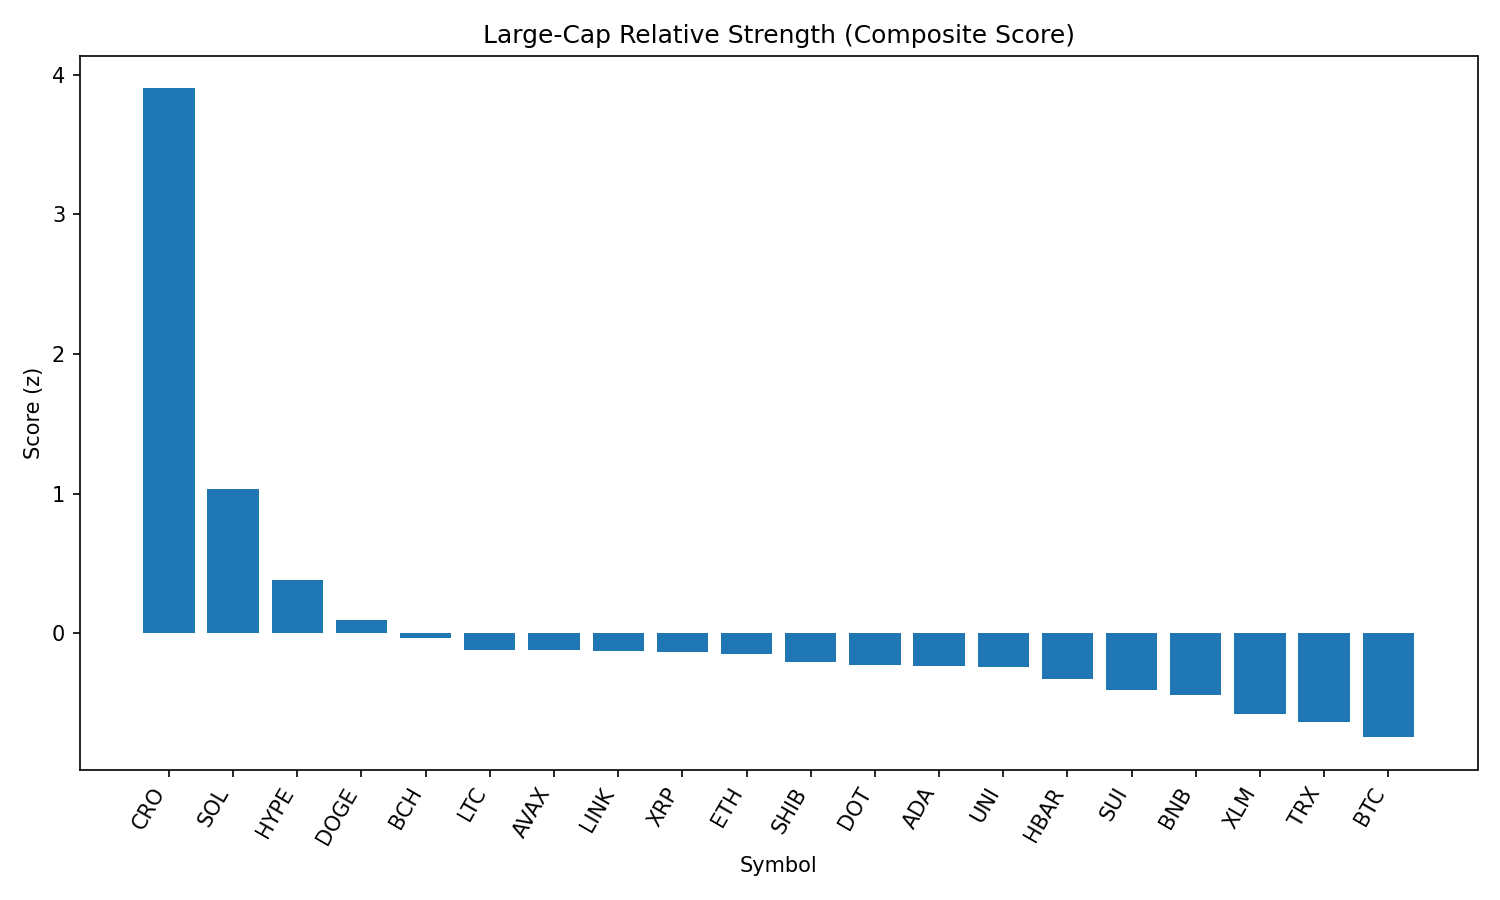

Data behind this chart, as committed beside it:
rank, name, symbol, price, pct_1h, pct_24h, pct_7d, pct_1h_vs_btc, pct_24h_vs_btc, pct_7d_vs_btc, market_cap_rank, market_cap, volume_usd, score
1, Cronos, CRO, 0.215, 3.532, 34.44, 52.75, 3.555, 33.04, 54.34, 30, 7236904767, 828768521, 3.901
2, Solana, SOL, 205.1, 2.107, 9.042, 13.28, 2.131, 7.641, 14.87, 6, 110959612850, 8704094280, 1.035
3, Hyperliquid, HYPE, 50.82, 0.2729, 12.19, 22.06, 0.2968, 10.79, 23.64, 13, 16969797151, 513839241, 0.3819
4, Dogecoin, DOGE, 0.2225, 1.037, 5.217, 5.221, 1.061, 3.815, 6.809, 9, 33480080585, 2102433450, 0.0994
5, Bitcoin Cash, BCH, 557.6, 1.162, 3.032, 1.181, 1.186, 1.631, 2.768, 21, 11106208219, 283319625, -0.03278
6, Litecoin, LTC, 115.1, 0.8576, 4.295, 1.146, 0.8814, 2.894, 2.733, 26, 8766672473, 583598308, -0.1208
7, Avalanche, AVAX, 24.53, 0.6076, 4.428, 8.37, 0.6315, 3.027, 9.957, 22, 10357301686, 598859866, -0.1213
8, Chainlink, LINK, 24.51, 0.6722, 5.103, 3.768, 0.696, 3.702, 5.355, 14, 16590274761, 1673566397, -0.125
9, XRP, XRP, 3.03, 0.7069, 4.176, 4.783, 0.7307, 2.775, 6.371, 3, 179896922273, 6451999322, -0.1322
10, Ethereum, ETH, 4634, 0.3305, 4.432, 12.02, 0.3543, 3.031, 13.61, 2, 559324212999, 39946431096, -0.1495
11, Shiba Inu, SHIB, 1.261e-05, 0.699, 3.683, 3.337, 0.7229, 2.281, 4.925, 29, 7429517213, 201640407, -0.2028
12, Polkadot, DOT, 3.92, 0.7124, 2.846, 4.371, 0.7363, 1.444, 5.959, 35, 5959785018, 246450623, -0.226
13, Cardano, ADA, 0.8738, 0.6788, 3.439, 2.991, 0.7027, 2.037, 4.578, 11, 31863901306, 1613083666, -0.2304
14, Uniswap, UNI, 10.06, 0.8584, 2.767, -0.5356, 0.8823, 1.365, 1.052, 34, 6041868022, 449652172, -0.2372
15, Hedera, HBAR, 0.243, 0.5222, 2.968, 4.165, 0.546, 1.567, 5.753, 23, 10305319667, 264708743, -0.3227
16, Sui, SUI, 3.5, 0.4435, 3.146, 0.9261, 0.4674, 1.744, 2.514, 19, 12245723337, 1356119734, -0.4071
17, BNB, BNB, 865.2, 0.3979, 2.197, 3.465, 0.4218, 0.7956, 5.052, 5, 120499368586, 1366427803, -0.4421
18, Stellar, XLM, 0.3923, 0.4244, 0.9949, -0.9421, 0.4483, -0.4067, 0.6455, 18, 12286373695, 372746527, -0.5746
19, TRON, TRX, 0.3514, 0.1677, 1.791, 0.8288, 0.1915, 0.3899, 2.416, 10, 33260700281, 1091462805, -0.6324
20, Bitcoin, BTC, 111636, -0.02386, 1.402, -1.588, 0.0, 0.0, 0.0, 1, 2222888986277, 40154341495, -0.7429
21, Toncoin, TON, 3.19, 0.04061, 1.178, -1.52, 0.06446, -0.2238, 0.06773, 27, 8186751278, 152724741, -0.7767
